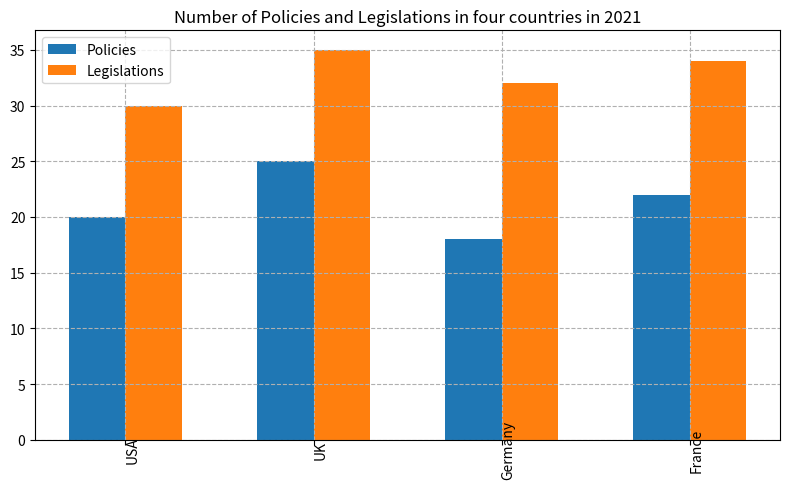

Write Python code to recreate this figure. (Note: this script raises an exception after producing the figure.)

import matplotlib.pyplot as plt
import numpy as np
country = ['USA', 'UK', 'Germany', 'France']
Policies = [20, 25, 18, 22]
Legislations = [30, 35, 32, 34]

fig = plt.figure(figsize=(8,5))
ax = fig.add_subplot(111)
ax.bar(country, Policies, width=0.3, label='Policies')
ax.bar(np.arange(len(country)) + 0.3, Legislations, width=0.3, label='Legislations')
ax.set_xticks(np.arange(len(country))+0.3/2)
ax.set_xticklabels(country, rotation=90, ha='center', va='top', wrap=True)
ax.set_title('Number of Policies and Legislations in four countries in 2021')
ax.legend(loc='best')
ax.grid(linestyle='--')
plt.tight_layout()
plt.savefig('bar chart/png/210.png')
plt.clf()
